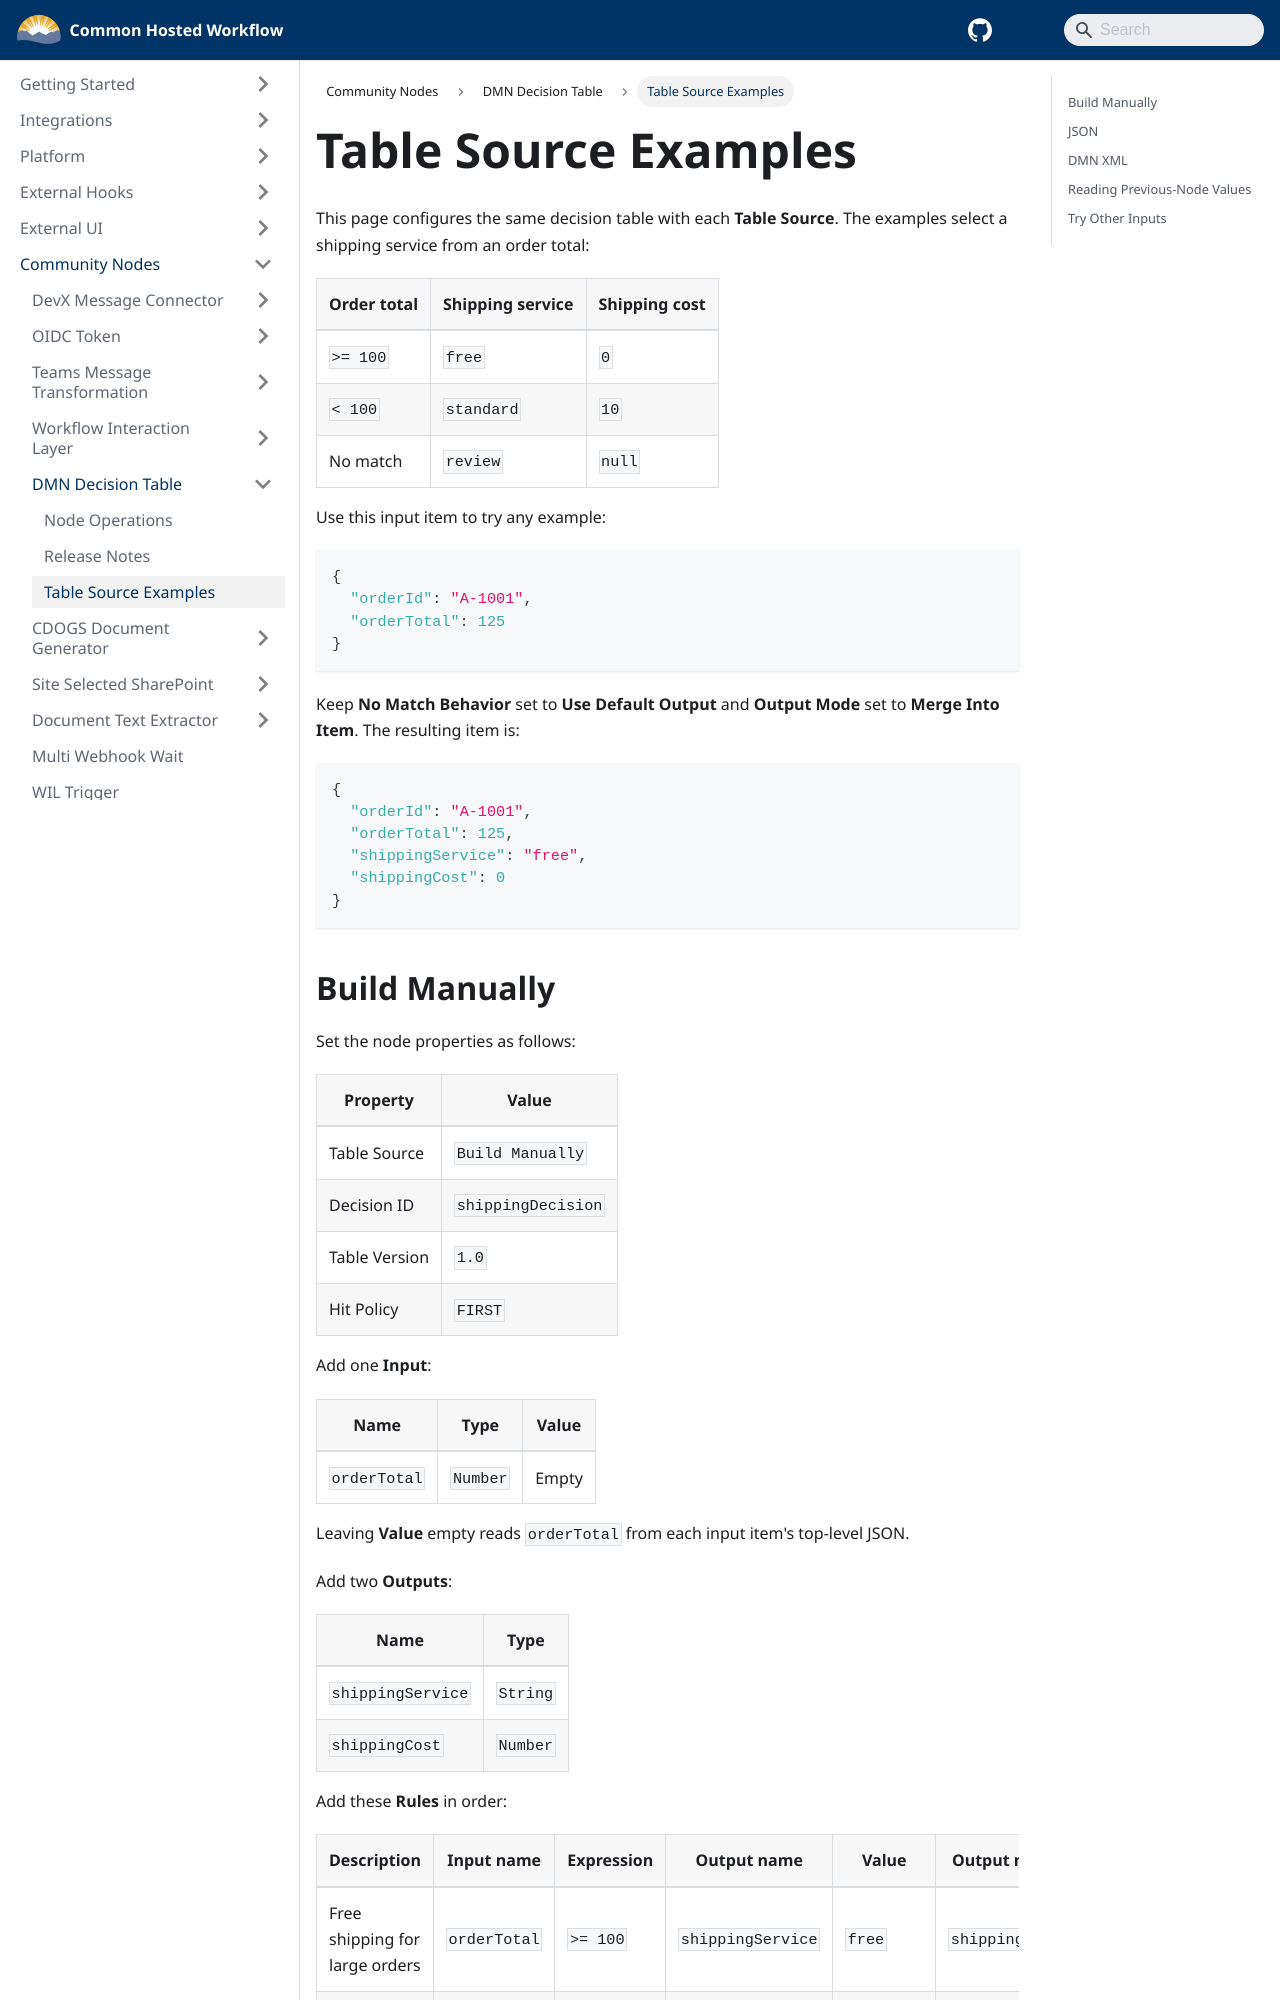

repository: bcgov/common-hosted-workflow · page: community-nodes/dmn-decision-table/table-source-examples.html · generator: docusaurus

# Table Source Examples

This page configures the same decision table with each **Table Source**. The examples select a shipping service from an order total:

| Order total | Shipping service | Shipping cost |
| ----------- | ---------------- | ------------- |
| `>= 100`    | `free`           | `0`           |
| `< 100`     | `standard`       | `10`          |
| No match    | `review`         | `null`        |

Use this input item to try any example:

```json
{
  "orderId": "A-1001",
  "orderTotal": 125
}
```

Keep **No Match Behavior** set to **Use Default Output** and **Output Mode** set to **Merge Into Item**. The resulting item is:

```json
{
  "orderId": "A-1001",
  "orderTotal": 125,
  "shippingService": "free",
  "shippingCost": 0
}
```
